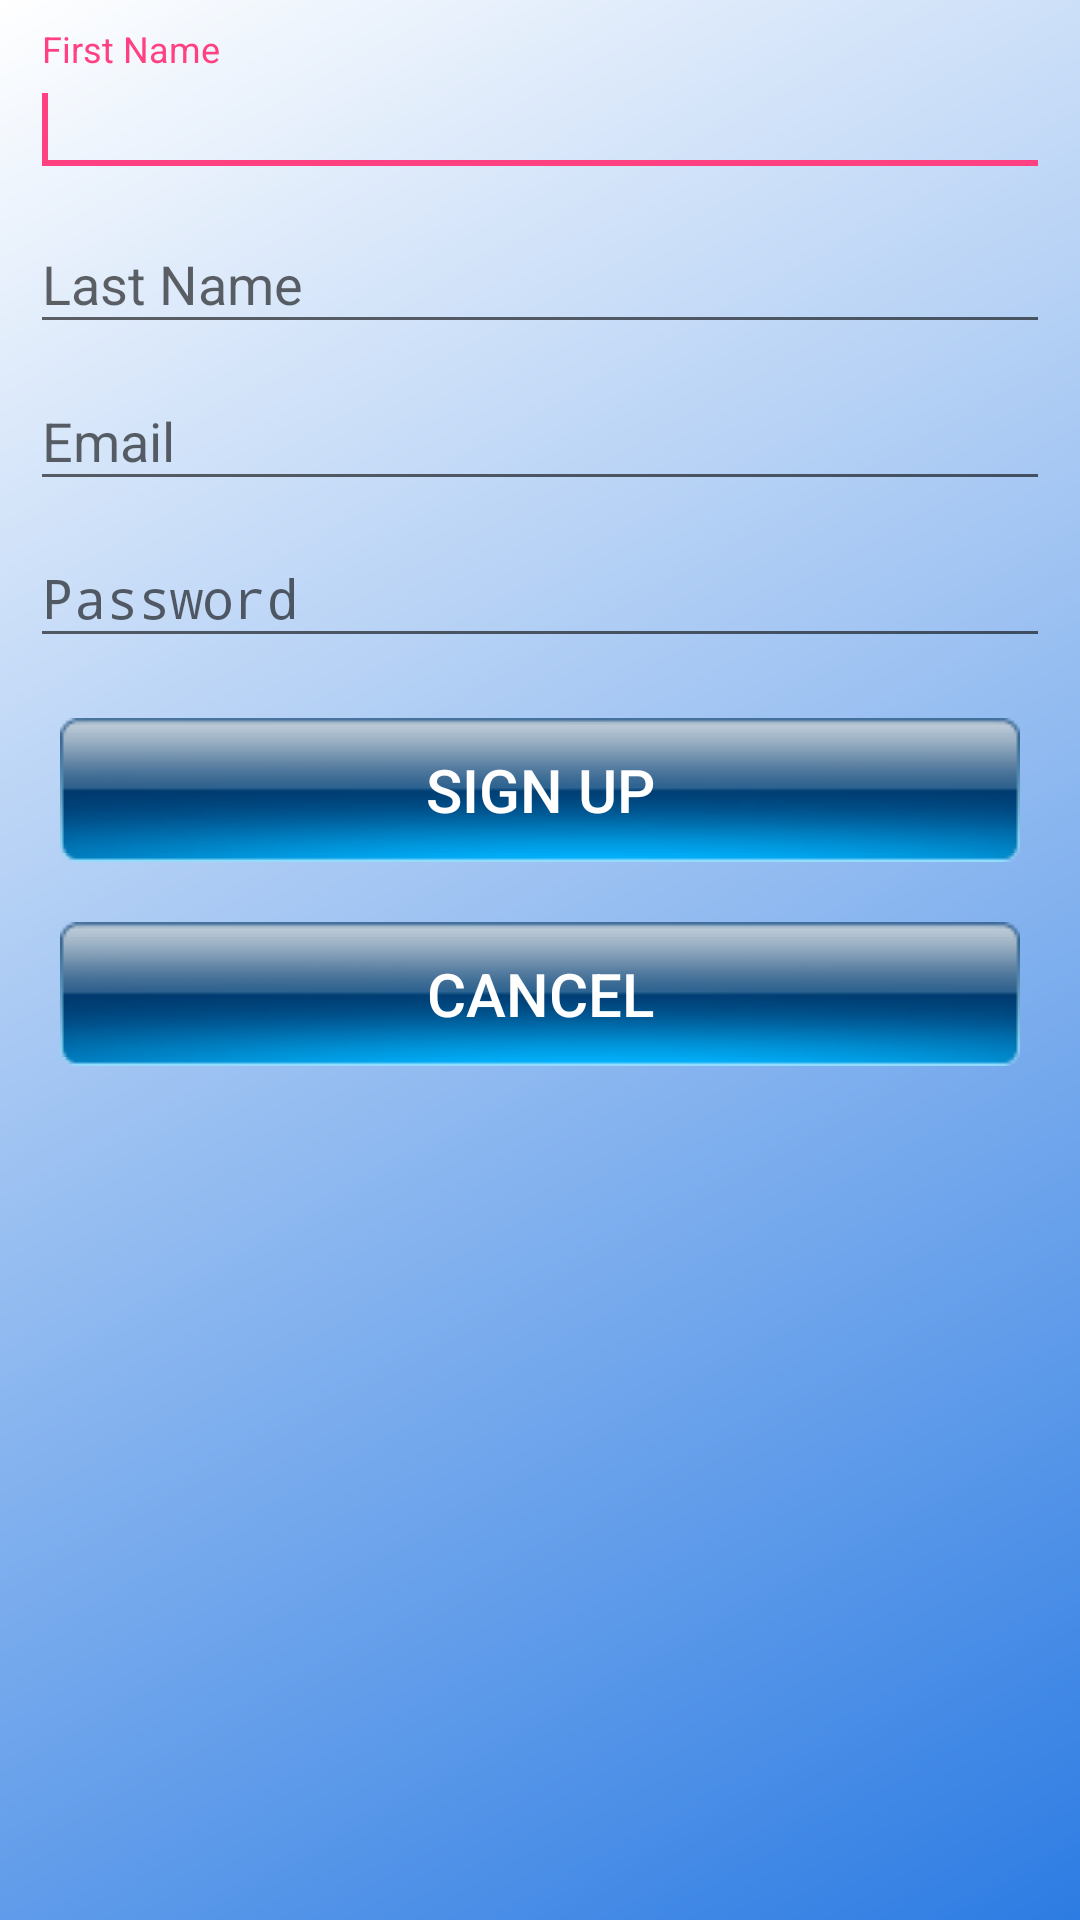

This screen was rendered from an Android layout file. Write that file and the resources it references.
<!-- AndroidManifest.xml: application theme MyAppTheme -->
<!-- res/layout/activity_sign_up.xml -->
<?xml version="1.0" encoding="utf-8"?>
<ScrollView
    xmlns:android="http://schemas.android.com/apk/res/android"
    xmlns:app="http://schemas.android.com/apk/res-auto"
    xmlns:tools="http://schemas.android.com/tools"
    android:layout_width="match_parent"
    android:layout_height="match_parent"
    tools:context="com.alcala.patienthelperapp.SignUpActivity"
    android:background="@drawable/background_style">

    <LinearLayout
        android:layout_width="match_parent"
        android:layout_height="match_parent"
        android:orientation="vertical"
        style="@style/LinearLayoutStyles">

        <android.support.design.widget.TextInputLayout
            android:layout_width="match_parent"
            android:layout_height="wrap_content" >
            <EditText
                android:id="@+id/firstNameET"
                android:layout_width="match_parent"
                android:layout_height="wrap_content"
                android:hint="@string/first_name" >
                <requestFocus />
            </EditText>
        </android.support.design.widget.TextInputLayout>

        <android.support.design.widget.TextInputLayout
            android:layout_width="match_parent"
            android:layout_height="wrap_content" >
            <EditText
                android:id="@+id/lastNameET"
                android:layout_width="match_parent"
                android:layout_height="wrap_content"
                android:hint="@string/last_name" >
            </EditText>
        </android.support.design.widget.TextInputLayout>

        <android.support.design.widget.TextInputLayout
            android:layout_width="match_parent"
            android:layout_height="wrap_content" >
            <EditText
                android:id="@+id/emailET"
                android:layout_width="match_parent"
                android:layout_height="wrap_content"
                android:hint="@string/email"
                android:inputType="textEmailAddress">
            </EditText>
        </android.support.design.widget.TextInputLayout>

        <android.support.design.widget.TextInputLayout
            android:layout_width="match_parent"
            android:layout_height="wrap_content" >
            <EditText
                android:id="@+id/password"
                android:layout_width="match_parent"
                android:layout_height="wrap_content"
                android:hint="@string/password"
                android:inputType="textPassword">
            </EditText>
        </android.support.design.widget.TextInputLayout>

        <Button
            style="@style/MyTextView.Button"
            android:layout_width="match_parent"
            android:layout_height="wrap_content"
            android:id="@+id/addPatientButton"
            android:text="@string/sign_up"
            android:onClick="addPatientBtn">
        </Button>

        <Button
            style="@style/MyTextView.Button"
            android:layout_width="match_parent"
            android:layout_height="wrap_content"
            android:id="@+id/cancelSignUp"
            android:text="@string/cancel"
            android:onClick="cancelBtn">
        </Button>

    </LinearLayout>
</ScrollView>
<!-- resources referenced by this layout -->
<resources>
  <!-- drawable background_style (drawable) -->
  <?xml version="1.0" encoding="utf-8"?>
  <shape
      xmlns:android="http://schemas.android.com/apk/res/android"
      android:shape="rectangle">
      <gradient
          android:startColor="#2d7ce3"
          android:endColor="#fff"
          android:angle="135">
      </gradient>
  
  </shape>
  <string name="cancel">cancel</string>
  <string name="email">Email</string>
  <string name="first_name">First Name</string>
  <string name="last_name">Last Name</string>
  <string name="password">Password</string>
  <string name="sign_up">Sign up</string>
  <style name="LinearLayoutStyles">
          <item name="android:layout_marginTop">10dp</item>
          <item name="android:layout_marginLeft">10dp</item>
          <item name="android:layout_marginRight">10dp</item>
          <item name="android:layout_width">match_parent</item>
          <item name="android:layout_height">match_parent</item>
          <item name="android:orientation">vertical</item>
      </style>
  <style name="MyTextView.Button">
          <item name="android:background">@drawable/btn_blue_glossy</item>
          <item name="android:textColor">@color/light</item>
          <item name="android:layout_marginTop">20dp</item>
      </style>
  <style name="MyAppTheme" parent="Theme.AppCompat.Light.DarkActionBar">
          
          <item name="colorPrimary">@color/colorPrimary</item>
          <item name="colorPrimaryDark">@color/colorPrimaryDark</item>
          <item name="colorAccent">@color/colorAccent</item>
          <item name="background">@drawable/background_style</item>
      </style>
  <color name="light">#FFFF</color>
  <color name="colorPrimary">#3F51B5</color>
  <color name="colorPrimaryDark">#303F9F</color>
  <color name="colorAccent">#FF4081</color>
</resources>
